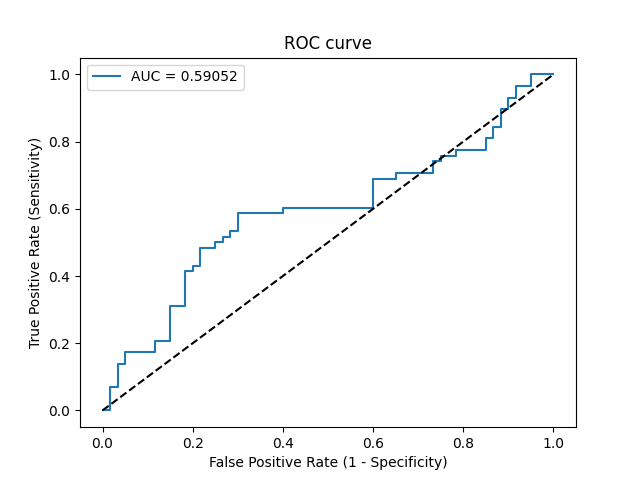

Data behind this chart, as committed beside it:
Threshold, Sensitivity, Specificity, NPV, PPV
inf, 0.0, 1.0, 0.5085, 0
0.6847, 0.0, 0.9833, 0.5043, 0.0
0.5194, 0.06897, 0.9833, 0.5221, 0.8
0.5191, 0.06897, 0.9667, 0.5179, 0.6667
0.5105, 0.1379, 0.9667, 0.537, 0.8
0.5089, 0.1379, 0.95, 0.5327, 0.7273
0.5085, 0.1724, 0.95, 0.5429, 0.7692
0.5063, 0.1724, 0.8833, 0.5248, 0.5882
0.506, 0.2069, 0.8833, 0.5354, 0.6316
0.5057, 0.2069, 0.85, 0.5258, 0.5714
0.505, 0.3103, 0.85, 0.5604, 0.6667
0.5045, 0.3103, 0.8167, 0.5506, 0.6207
0.5042, 0.4138, 0.8167, 0.5904, 0.6857
0.5039, 0.4138, 0.8, 0.5854, 0.6667
0.5037, 0.431, 0.8, 0.5926, 0.6757
0.5036, 0.431, 0.7833, 0.5875, 0.6579
0.5033, 0.4828, 0.7833, 0.6104, 0.6829
0.503, 0.4828, 0.75, 0.6, 0.6512
0.5029, 0.5, 0.75, 0.6081, 0.6591
0.5028, 0.5, 0.7333, 0.6027, 0.6444
0.5028, 0.5172, 0.7333, 0.6111, 0.6522
0.5028, 0.5172, 0.7167, 0.6056, 0.6383
0.5027, 0.5345, 0.7167, 0.6143, 0.6458
0.5026, 0.5345, 0.7, 0.6087, 0.6327
0.502, 0.5862, 0.7, 0.6364, 0.6538
0.5016, 0.5862, 0.6, 0.6, 0.5862
0.5016, 0.6034, 0.6, 0.6102, 0.5932
0.5009, 0.6034, 0.4, 0.5106, 0.493
0.5005, 0.6897, 0.4, 0.5714, 0.5263
0.5003, 0.6897, 0.35, 0.5385, 0.5063
0.5, 0.7069, 0.35, 0.5526, 0.5125
0.499, 0.7069, 0.2667, 0.4848, 0.4824
0.4987, 0.7414, 0.2667, 0.5161, 0.4943
0.4986, 0.7414, 0.25, 0.5, 0.4886
0.4983, 0.7586, 0.25, 0.5172, 0.4944
0.497, 0.7586, 0.2167, 0.4815, 0.4835
0.4969, 0.7759, 0.2167, 0.5, 0.4891
0.4959, 0.7759, 0.15, 0.4091, 0.4688
0.4955, 0.8103, 0.15, 0.45, 0.4796
0.4954, 0.8103, 0.1333, 0.4211, 0.4747
0.4949, 0.8448, 0.1333, 0.4706, 0.4851
0.4944, 0.8448, 0.1167, 0.4375, 0.4804
0.491, 0.8966, 0.1167, 0.5385, 0.4952
0.4902, 0.8966, 0.1, 0.5, 0.4906
0.4896, 0.931, 0.1, 0.6, 0.5
0.4894, 0.931, 0.08333, 0.5556, 0.4954
0.4854, 0.9655, 0.08333, 0.7143, 0.5045
0.4783, 0.9655, 0.05, 0.6, 0.4956
0.4162, 1.0, 0.05, 1.0, 0.5043
0.317, 1.0, 0.0, 0, 0.4915
